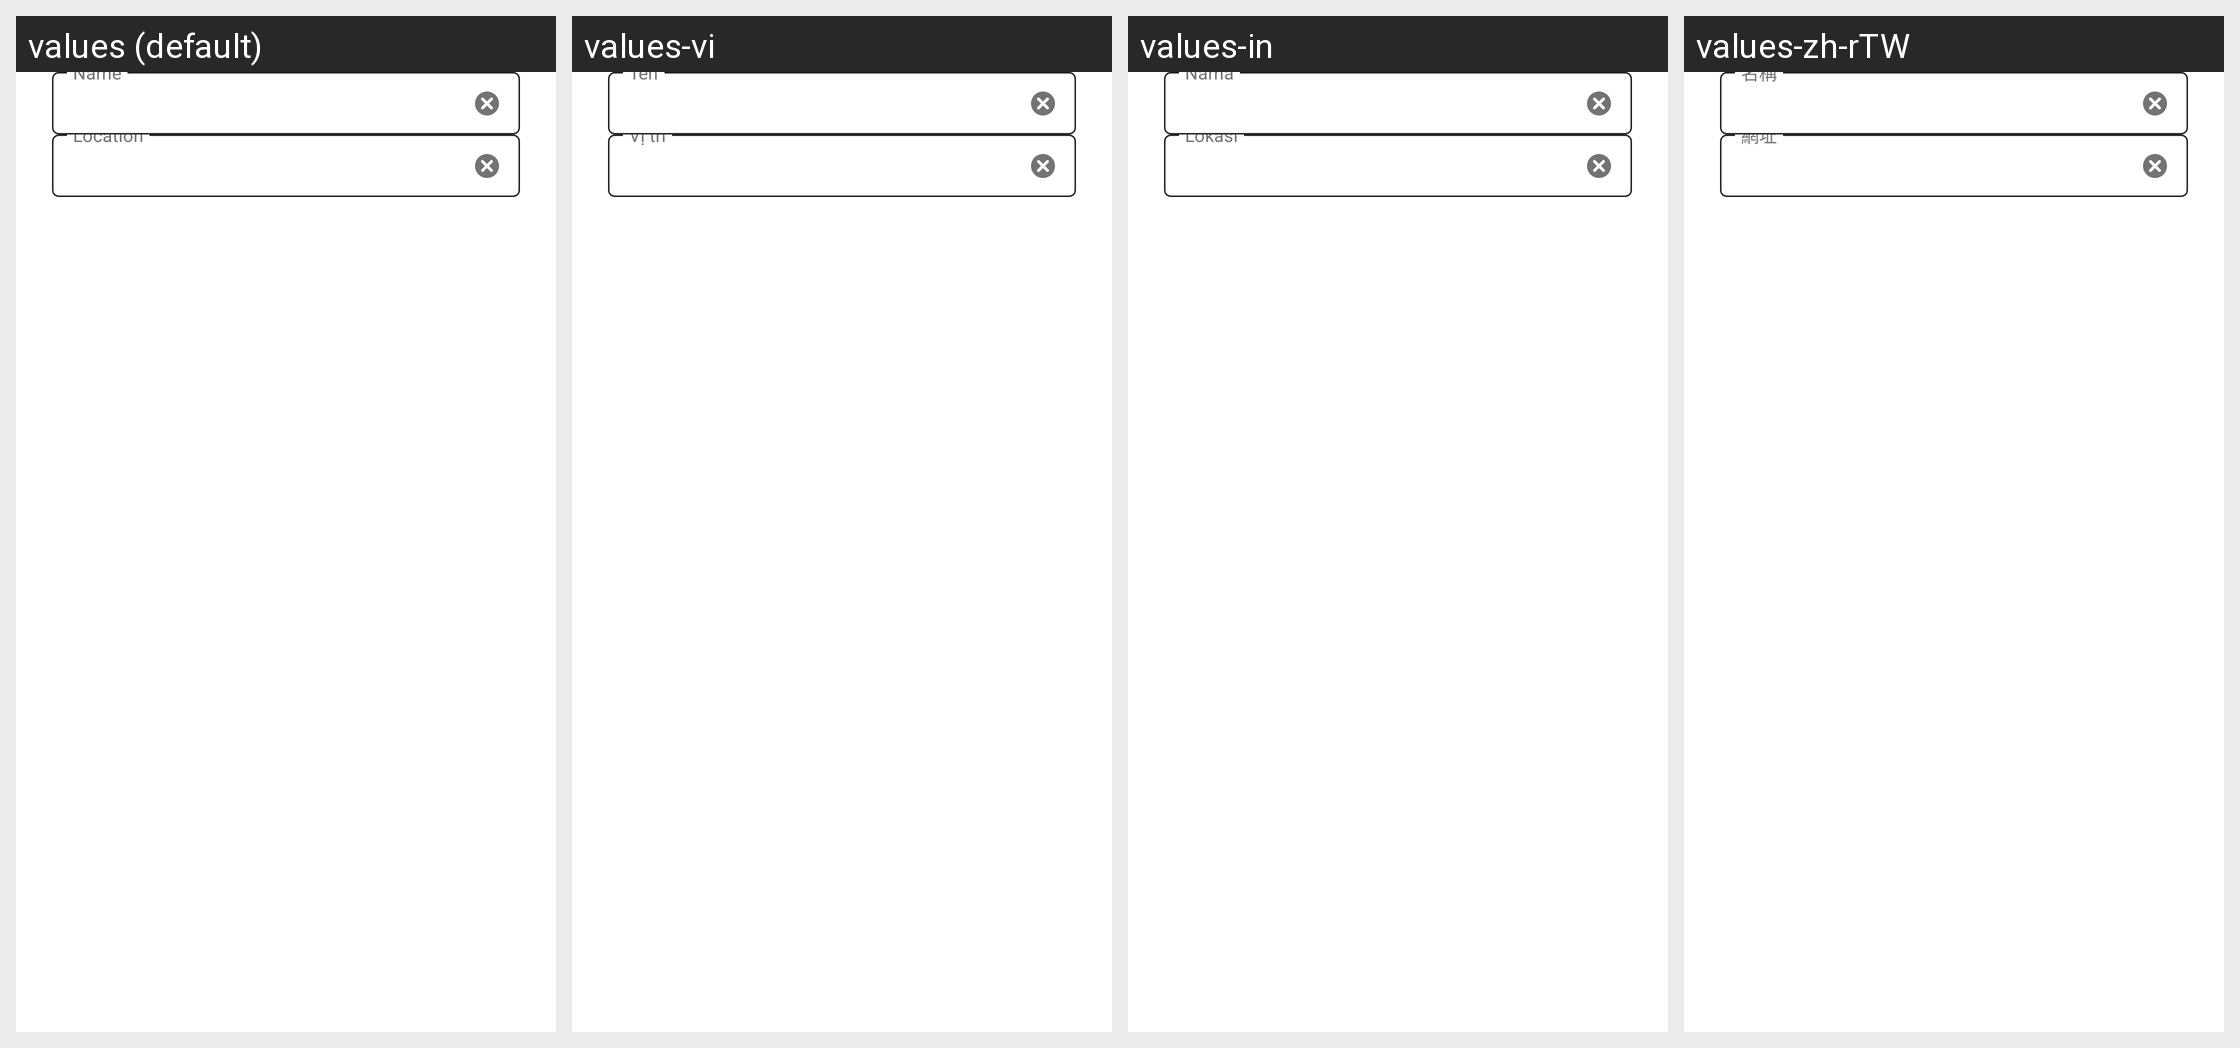

The Android screen above is rendered under several locales of the same app. Produce the string resources it draws, with the default and per-locale values.
Android screen res/layout/content_edit_bookmark.xml rendered under 4 locales, left to right: values (default), values-vi, values-in, values-zh-rTW. Device: Nexus 5 (rendered at 1080×1920; each locale shown at half size, 540×960, under a caption strip naming it); theme AppTheme.
Other locales in the repository, not shown: values-ace, values-anp, values-ar, values-az, values-bg, values-bn, values-bn-rBD, values-bn-rIN, values-ca, values-cs, values-cy, values-de, values-dsb, values-el, values-eo, values-es-rAR, values-es-rCL, values-es-rES, values-es-rMX, values-fa, values-fr, values-fy-rNL, values-ga-rIE, values-gor, values-gu-rIN, values-hi-rIN, values-hsb, values-hu, values-hy-rAM, values-it, values-iw, values-ja, values-jv, values-kab, values-kk, values-kn, values-ko, values-lo, values-mai, values-ml, values-mr, values-my, values-nb-rNO, values-nl, values-nn-rNO, values-pa-rIN, values-pl, values-pt-rBR, values-ro, values-ru, values-sk, values-sl, values-sq, values-sr, values-su, values-sv-rSE, values-ta, values-te, values-th, values-tl, values-tr, values-uk, values-ur, values-zh-rCN.
Strings drawn on this screen, with the default value and each locale's value (text and hints the layout hard-codes, and strings that could not be matched under every locale, appear in the picture but are not listed):

bookmark_edit_name
  values: Name
  values-vi: Tên
  values-in: Nama
  values-zh-rTW: 名稱

bookmark_edit_location
  values: Location
  values-vi: Vị trí
  values-in: Lokasi
  values-zh-rTW: 網址
